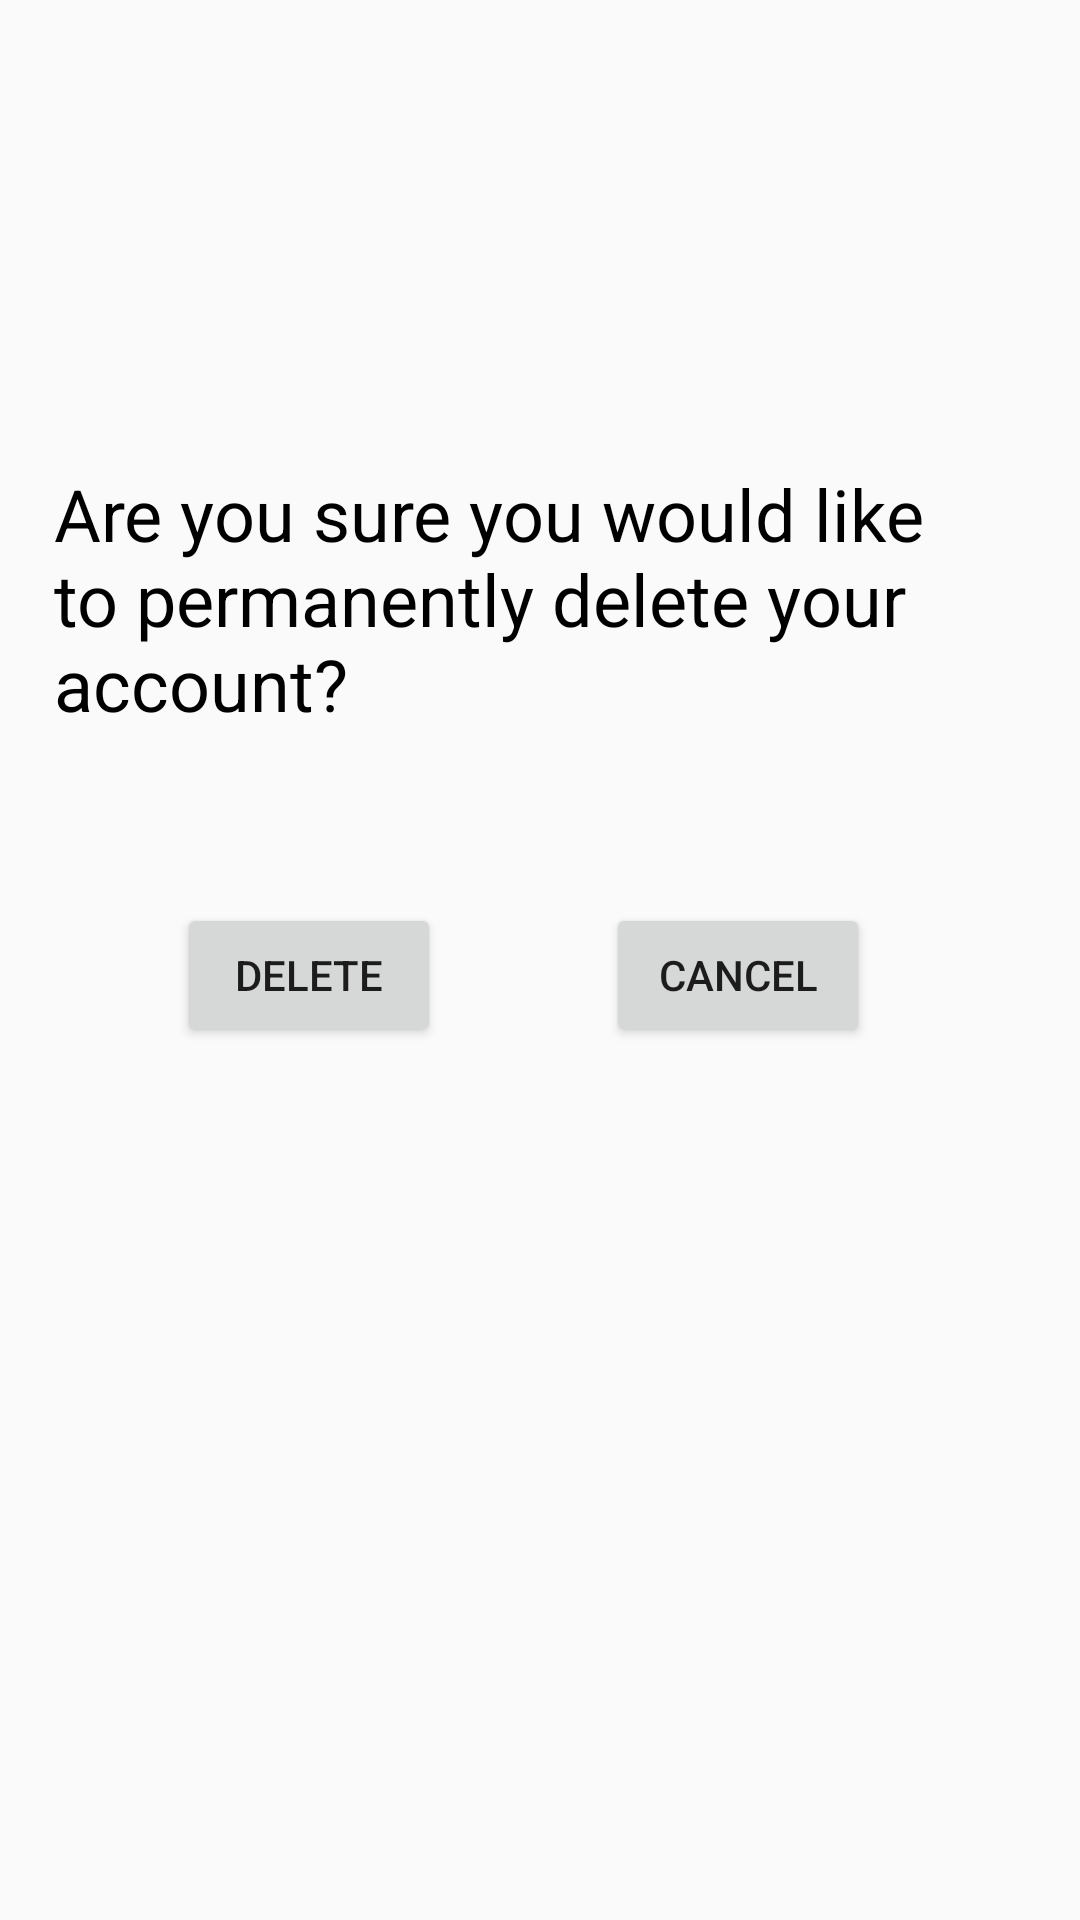

The Android layout XML behind this screen, and the referenced resources:
<!-- AndroidManifest.xml: application theme AppTheme -->
<!-- res/layout/delete_account_dialog_activity.xml -->
<?xml version="1.0" encoding="utf-8"?>
<RelativeLayout xmlns:android="http://schemas.android.com/apk/res/android"
    android:orientation="vertical" android:layout_width="match_parent"
    android:layout_height="match_parent">


    <TextView
        android:id="@+id/textView8"
        android:layout_width="wrap_content"
        android:layout_height="wrap_content"
        android:layout_marginTop="155dp"
        android:text="Are you sure you would like to permanently delete your account?"
        android:textColor="@android:color/black"
        android:textSize="24sp"
        android:layout_alignParentTop="true"
        android:layout_alignParentLeft="true"
        android:layout_alignParentStart="true"
        android:layout_marginLeft="18dp"
        android:layout_marginStart="18dp" />

    <Button
        android:id="@+id/button3"
        android:layout_width="wrap_content"
        android:layout_height="wrap_content"
        android:layout_alignLeft="@+id/textView8"
        android:layout_alignStart="@+id/textView8"
        android:layout_below="@+id/textView8"
        android:layout_marginLeft="41dp"
        android:onClick="Gotologin"
        android:layout_marginStart="41dp"
        android:layout_marginTop="57dp"
        android:text="@string/delete" />

    <Button
        android:id="@+id/button7"
        android:layout_width="wrap_content"
        android:layout_height="wrap_content"
        android:layout_alignBottom="@+id/button3"
        android:layout_marginLeft="55dp"
        android:layout_marginStart="55dp"
        android:layout_toEndOf="@+id/button3"
        android:layout_toRightOf="@+id/button3"
        android:text="@string/cancel"
        android:onClick="Gotomain"/>
</RelativeLayout>
<!-- resources referenced by this layout -->
<resources>
  <string name="cancel">Cancel</string>
  <string name="delete">Delete</string>
  <style name="AppTheme" parent="Theme.AppCompat.Light.DarkActionBar">
          
          <item name="colorPrimary">@color/colorPrimary</item>
          <item name="colorPrimaryDark">@color/colorPrimaryDark</item>
          <item name="colorAccent">@color/colorAccent</item>
  
      </style>
  <color name="colorPrimary">#3F51B5</color>
  <color name="colorPrimaryDark">#303F9F</color>
  <color name="colorAccent">#FF4081</color>
</resources>
